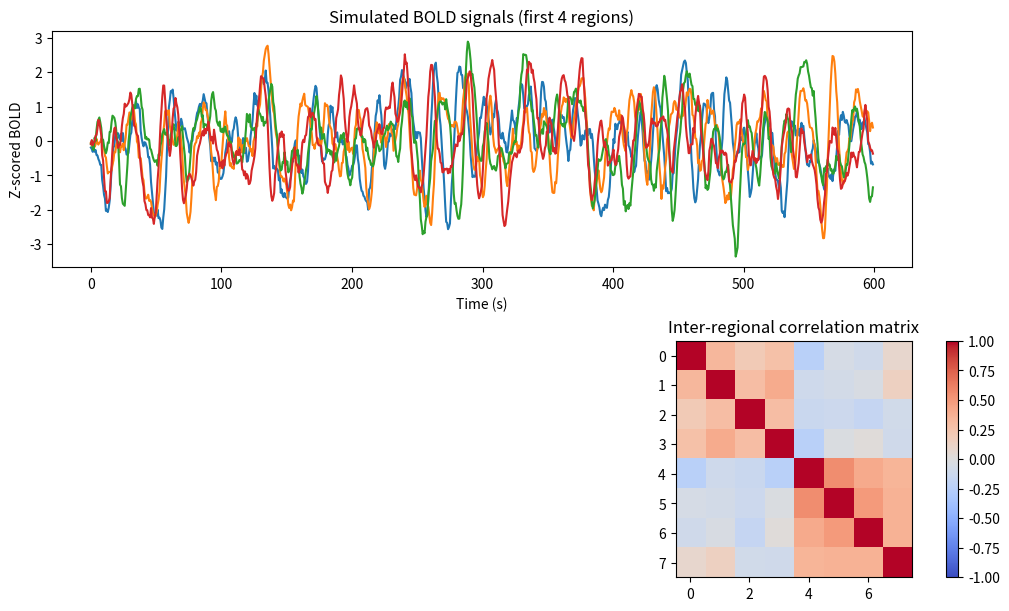

The script that saved this image:
"""Simulate synthetic fMRI BOLD signals for multiple brain regions.

This script generates latent neural activity with inter-regional coupling,
transforms it into BOLD-like signals via HRF convolution, adds realistic
noise, and normalizes the results for later binarization and energy landscape
analysis steps.
"""

from __future__ import annotations

from dataclasses import dataclass

import numpy as np
from numpy.typing import NDArray
from scipy.stats import gamma


@dataclass
class SimulationConfig:
    """Configuration for synthetic fMRI BOLD simulation."""

    n_regions: int = 8
    tr: float = 0.72  # Repetition time (seconds)
    duration: float = 600.0  # Total scan duration (seconds)
    neural_time_constant: float = 1.5  # AR(1) timescale (seconds)
    coupling_strength: float = 0.2  # Scale for inter-regional coupling
    process_noise: float = 0.8  # Latent neural noise
    bold_noise: float = 0.5  # Observation noise (BOLD)
    seed: int = 7


def build_coupling_matrix(n_regions: int, rng: np.random.Generator) -> NDArray[np.float64]:
    """Create a symmetric coupling matrix with modular structure.

    The coupling matrix encodes inter-regional influences that induce
    correlated latent neural dynamics, a prerequisite for realistic
    resting-state BOLD correlations.
    """

    base = rng.normal(loc=0.0, scale=1.0, size=(n_regions, n_regions))
    base = (base + base.T) / 2.0
    np.fill_diagonal(base, 0.0)

    # Impose a simple modular structure to create correlation clusters.
    n_modules = max(2, n_regions // 3)
    module_size = n_regions // n_modules
    for module_idx in range(n_modules):
        start = module_idx * module_size
        end = n_regions if module_idx == n_modules - 1 else (module_idx + 1) * module_size
        base[start:end, start:end] += 2.0

    # Normalize to keep the dynamics stable.
    base /= np.max(np.abs(base))
    return base


def simulate_latent_neural(config: SimulationConfig) -> NDArray[np.float64]:
    """Simulate latent neural activity using a coupled AR(1) model."""

    rng = np.random.default_rng(config.seed)
    n_timepoints = int(config.duration / config.tr)

    coupling = build_coupling_matrix(config.n_regions, rng) * config.coupling_strength

    # AR(1) coefficient derived from the desired timescale.
    alpha = np.exp(-config.tr / config.neural_time_constant)
    latent = np.zeros((n_timepoints, config.n_regions), dtype=float)

    for t in range(1, n_timepoints):
        noise = rng.normal(scale=config.process_noise, size=config.n_regions)
        latent[t] = (
            alpha * latent[t - 1]
            + (1.0 - alpha) * (latent[t - 1] @ coupling)
            + noise
        )

    return latent


def canonical_hrf(tr: float, duration: float = 32.0) -> NDArray[np.float64]:
    """Generate a canonical hemodynamic response function (HRF).

    This uses a double-gamma model commonly used in fMRI analyses to
    approximate the vascular response to neural activity.
    """

    dt = tr
    time_axis = np.arange(0, duration, dt)

    # Parameters adapted from SPM canonical HRF.
    peak1 = gamma.pdf(time_axis, 6)
    peak2 = gamma.pdf(time_axis, 12)
    hrf = peak1 - 0.35 * peak2
    hrf /= np.max(np.abs(hrf))
    return hrf


def convolve_hrf(neural: NDArray[np.float64], tr: float) -> NDArray[np.float64]:
    """Convolve each neural time series with the canonical HRF."""

    hrf = canonical_hrf(tr)
    bold = np.vstack([
        np.convolve(neural[:, idx], hrf, mode="full")[: neural.shape[0]]
        for idx in range(neural.shape[1])
    ]).T
    return bold


def add_bold_noise(bold: NDArray[np.float64], noise_scale: float, rng: np.random.Generator) -> NDArray[np.float64]:
    """Add Gaussian observation noise to mimic scanner/physiological noise."""

    noise = rng.normal(scale=noise_scale, size=bold.shape)
    return bold + noise


def zscore_signals(bold: NDArray[np.float64]) -> NDArray[np.float64]:
    """Normalize each region's signal for later binarization steps."""

    mean = bold.mean(axis=0, keepdims=True)
    std = bold.std(axis=0, keepdims=True)
    return (bold - mean) / std


def simulate_bold_signals(config: SimulationConfig) -> NDArray[np.float64]:
    """Run the full simulation pipeline for synthetic BOLD signals."""

    rng = np.random.default_rng(config.seed)
    latent = simulate_latent_neural(config)
    bold = convolve_hrf(latent, config.tr)
    bold_noisy = add_bold_noise(bold, config.bold_noise, rng)
    bold_z = zscore_signals(bold_noisy)
    return bold_z


def main() -> None:
    """Simulate BOLD signals and plot a quick summary."""

    import matplotlib.pyplot as plt

    config = SimulationConfig()
    bold_z = simulate_bold_signals(config)

    time_axis = np.arange(bold_z.shape[0]) * config.tr

    fig, axes = plt.subplots(2, 1, figsize=(10, 6), constrained_layout=True)
    axes[0].plot(time_axis, bold_z[:, :4])
    axes[0].set_title("Simulated BOLD signals (first 4 regions)")
    axes[0].set_xlabel("Time (s)")
    axes[0].set_ylabel("Z-scored BOLD")

    corr = np.corrcoef(bold_z.T)
    im = axes[1].imshow(corr, vmin=-1, vmax=1, cmap="coolwarm")
    axes[1].set_title("Inter-regional correlation matrix")
    fig.colorbar(im, ax=axes[1], fraction=0.046, pad=0.04)

    plt.show()


if __name__ == "__main__":
    main()
